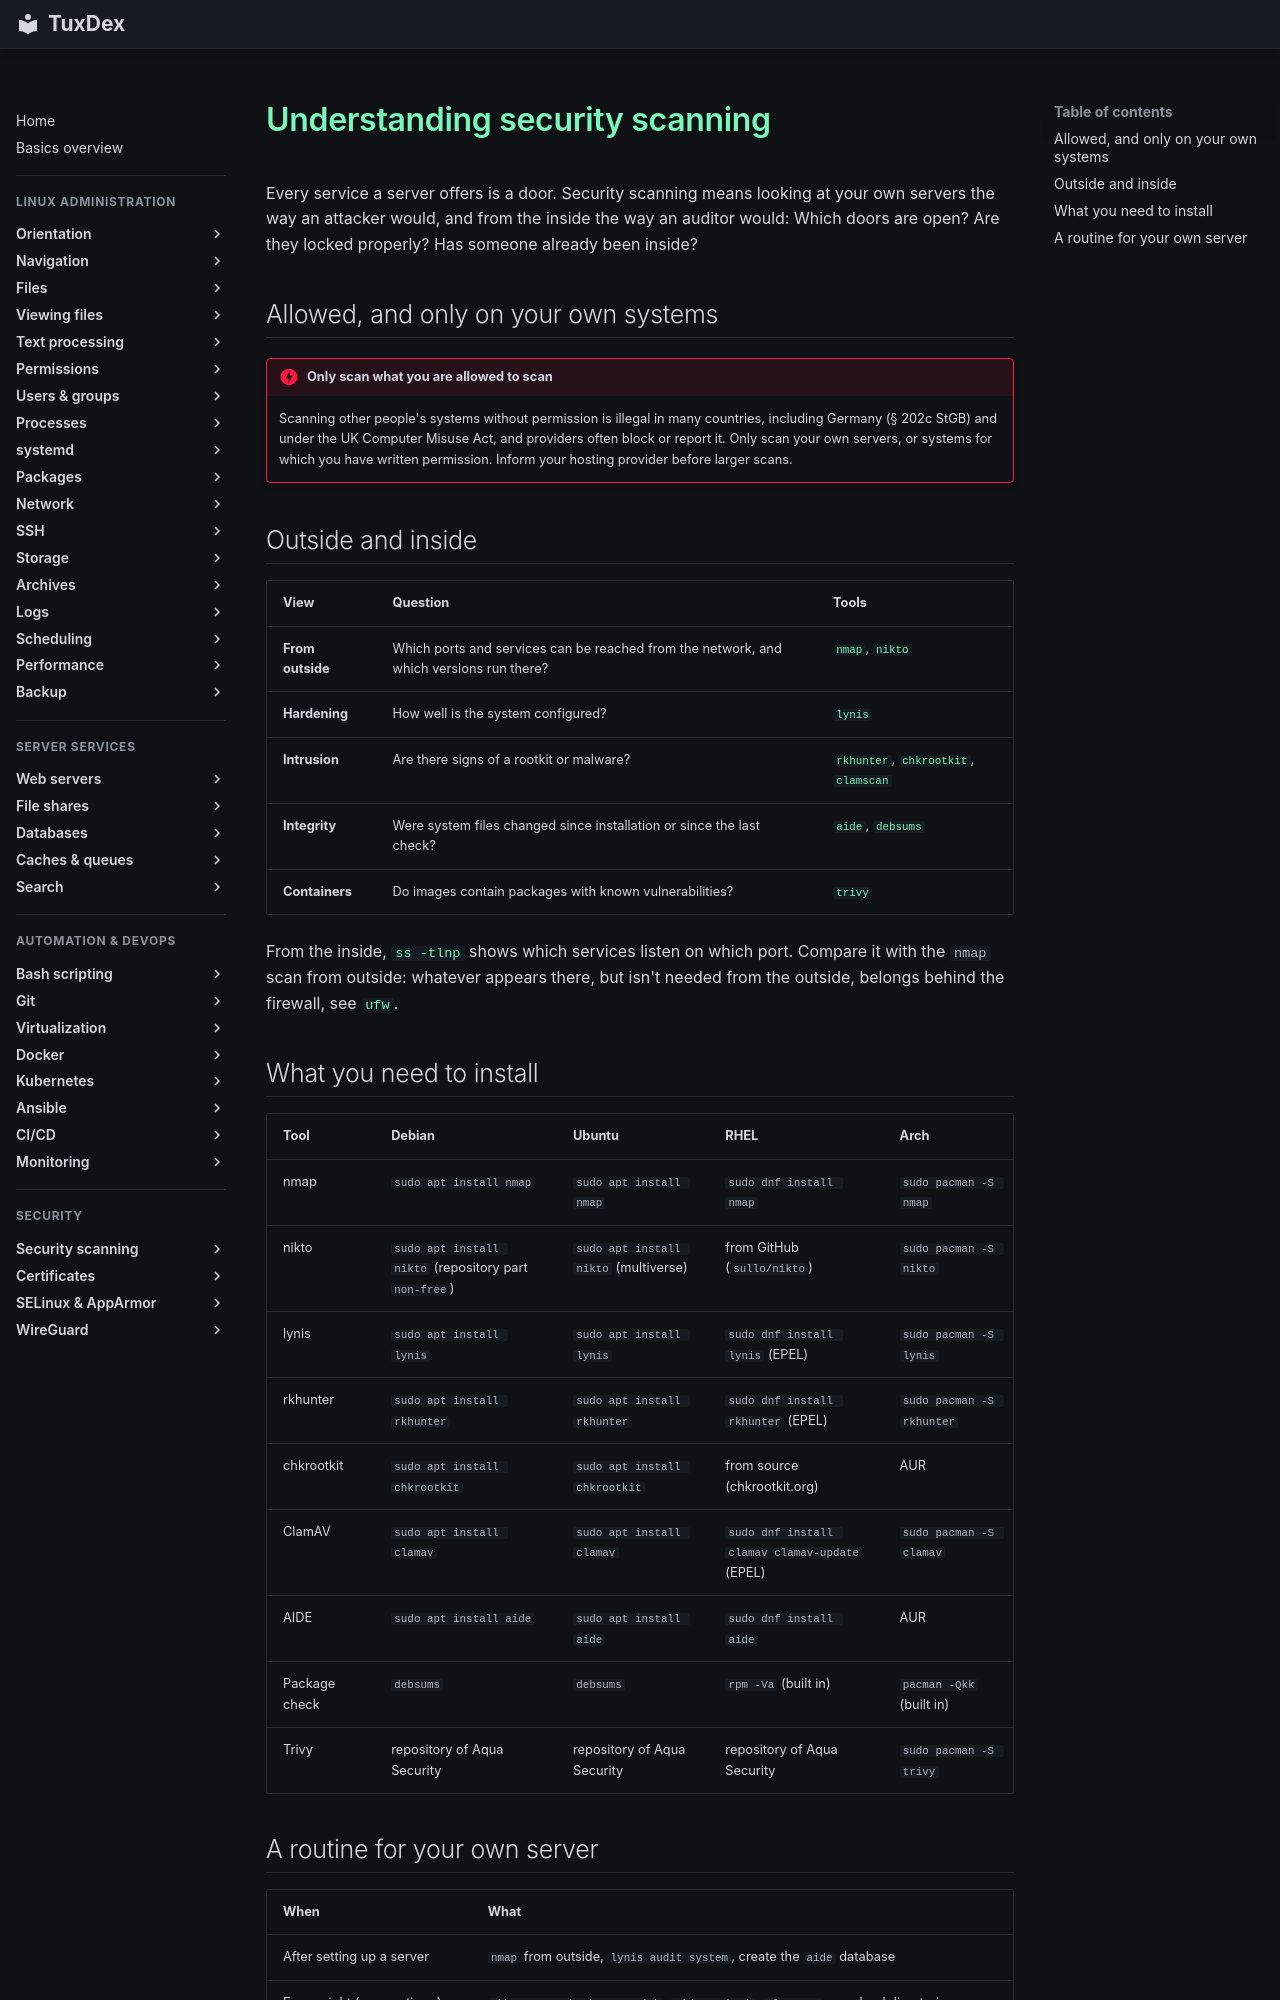

repository: Noxisan/tuxcodex · page: 23-security-scanning/basics.en/index.html · generator: mkdocs

# Understanding security scanning

Every service a server offers is a door. Security scanning means looking at your own
servers the way an attacker would, and from the inside the way an auditor would: Which
doors are open? Are they locked properly? Has someone already been inside?

## Allowed, and only on your own systems

!!! danger "Only scan what you are allowed to scan"
    Scanning other people's systems without permission is illegal in many countries,
    including Germany (§ 202c StGB) and under the UK Computer Misuse Act, and providers
    often block or report it. Only scan your own servers, or systems for which you have
    written permission. Inform your hosting provider before larger scans.

## Outside and inside

| View | Question | Tools |
|------|----------|-------|
| **From outside** | Which ports and services can be reached from the network, and which versions run there? | [`nmap`](nmap.md), [`nikto`](nikto.md) |
| **Hardening** | How well is the system configured? | [`lynis`](lynis.md) |
| **Intrusion** | Are there signs of a rootkit or malware? | [`rkhunter`](rkhunter.md), [`chkrootkit`](chkrootkit.md), [`clamscan`](clamscan.md) |
| **Integrity** | Were system files changed since installation or since the last check? | [`aide`](aide.md), [`debsums`](debsums.md) |
| **Containers** | Do images contain packages with known vulnerabilities? | [`trivy`](trivy.md) |

From the inside, [`ss -tlnp`](../11-network/ss.md) shows which services listen on which
port. Compare it with the `nmap` scan from outside: whatever appears there, but isn't needed
from the outside, belongs behind the firewall, see [`ufw`](../11-network/ufw.md).

## What you need to install

| Tool | Debian | Ubuntu | RHEL | Arch |
|------|--------|--------|------|------|
| nmap | `sudo apt install nmap` | `sudo apt install nmap` | `sudo dnf install nmap` | `sudo pacman -S nmap` |
| nikto | `sudo apt install nikto` (repository part `non-free`) | `sudo apt install nikto` (multiverse) | from GitHub (`sullo/nikto`) | `sudo pacman -S nikto` |
| lynis | `sudo apt install lynis` | `sudo apt install lynis` | `sudo dnf install lynis` (EPEL) | `sudo pacman -S lynis` |
| rkhunter | `sudo apt install rkhunter` | `sudo apt install rkhunter` | `sudo dnf install rkhunter` (EPEL) | `sudo pacman -S rkhunter` |
| chkrootkit | `sudo apt install chkrootkit` | `sudo apt install chkrootkit` | from source (chkrootkit.org) | AUR |
| ClamAV | `sudo apt install clamav` | `sudo apt install clamav` | `sudo dnf install clamav clamav-update` (EPEL) | `sudo pacman -S clamav` |
| AIDE | `sudo apt install aide` | `sudo apt install aide` | `sudo dnf install aide` | AUR |
| Package check | `debsums` | `debsums` | `rpm -Va` (built in) | `pacman -Qkk` (built in) |
| Trivy | repository of Aqua Security | repository of Aqua Security | repository of Aqua Security | `sudo pacman -S trivy` |
